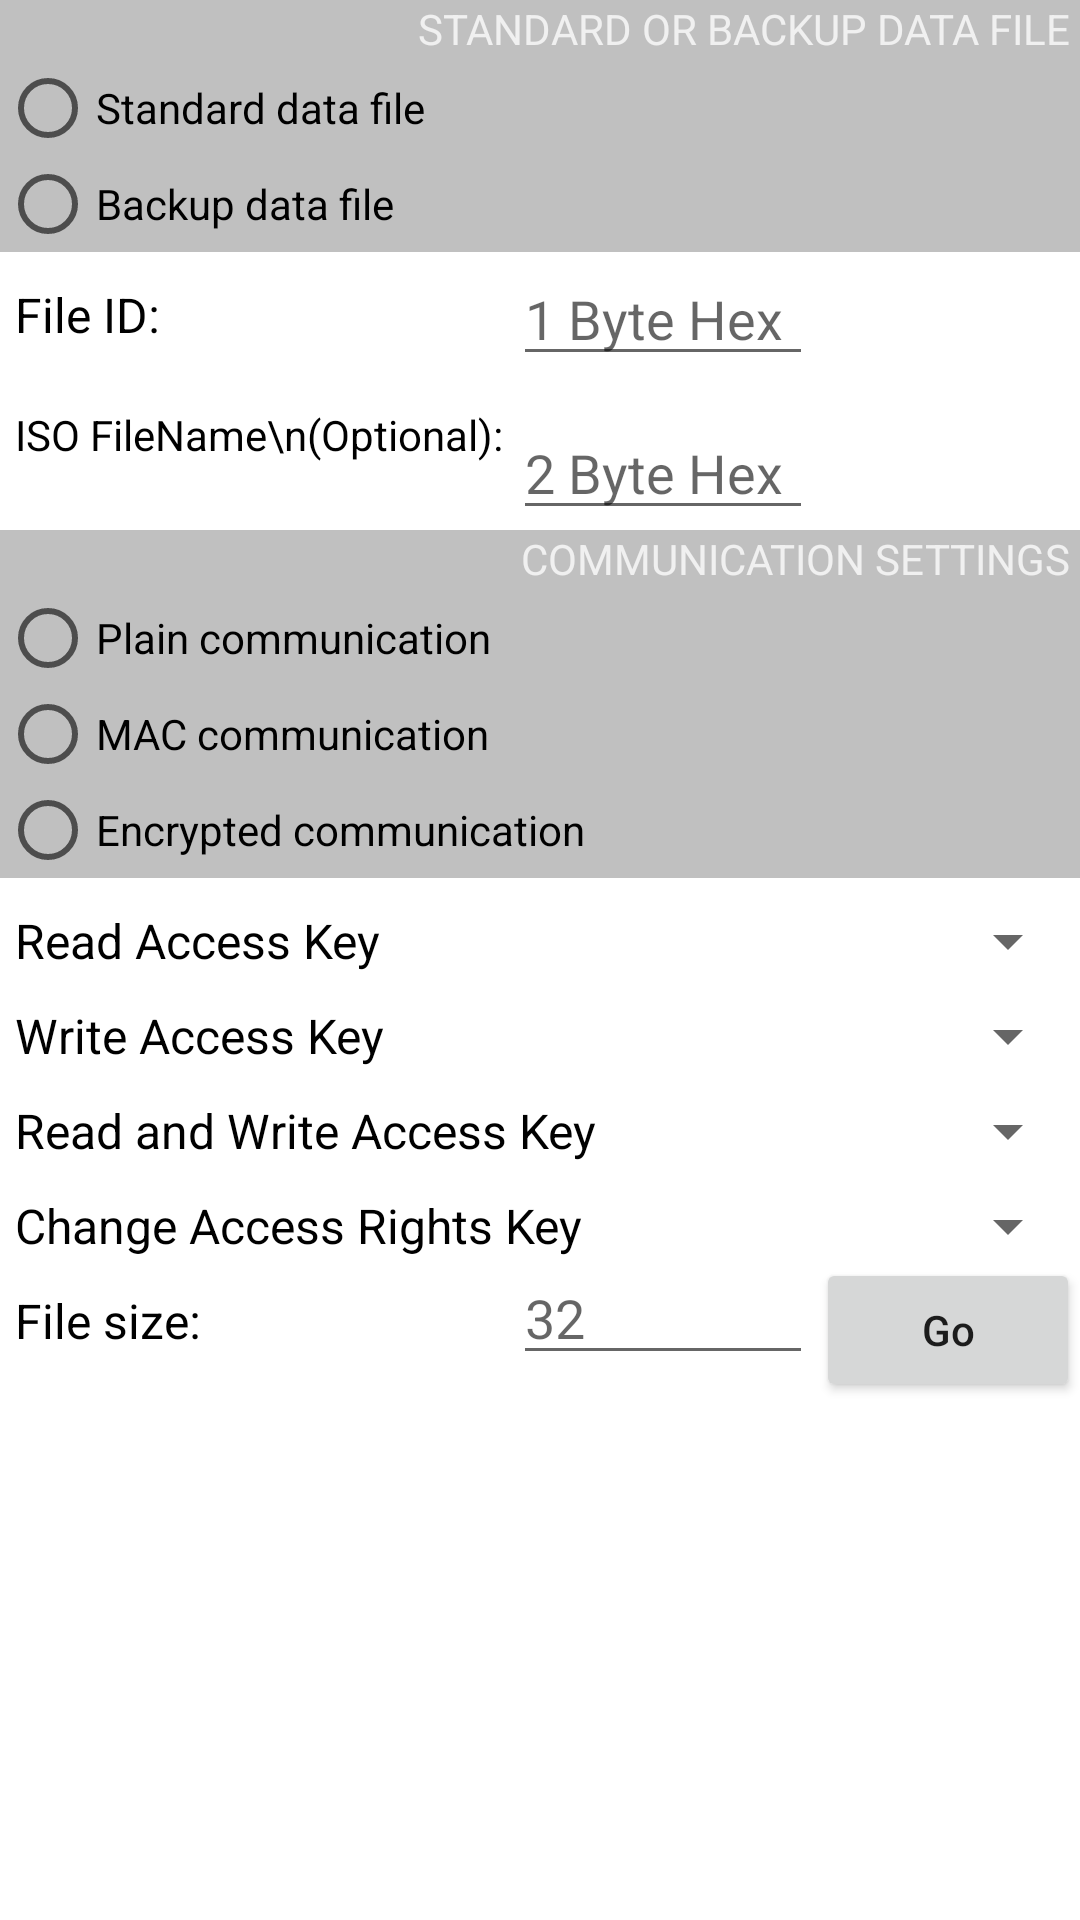

Here is an Android app screen rendered from its layout file. Give the layout XML and the strings, colors and styles it references.
<!-- AndroidManifest.xml: application theme AppTheme -->
<!-- res/layout/f_createfiledata.xml -->
<?xml version="1.0" encoding="utf-8"?>
<RelativeLayout xmlns:android="http://schemas.android.com/apk/res/android"
    xmlns:tools="http://schemas.android.com/tools"
    android:layout_width="match_parent"
    android:layout_height="match_parent"
    tools:context="com.example.ac.desfire.FragmentCreateDataFile">

    <ScrollView
        android:tag="tab0"
        android:layout_width="match_parent"
        android:layout_height="match_parent"
        android:background="#FFFFFF">

        <RelativeLayout
            android:id="@+id/scrollArea"
            android:layout_width="match_parent"
            android:layout_height="match_parent"
            android:focusableInTouchMode="true">


            
            <TextView
                android:id="@+id/Block_StdOrBackupFile"
                android:layout_width="match_parent"
                android:layout_height="wrap_content"
                android:layout_alignBottom="@+id/radioGroup_DataFileType"
                android:layout_alignParentStart="true"
                android:layout_alignParentTop="true"
                android:background="#C0C0C0"
                android:gravity="top|end"
                android:text="Standard or backup data file "
                android:textAllCaps="true"
                android:textColor="#F0F0F0"
                android:textSize="14sp" />

            <RadioGroup
                android:id="@+id/radioGroup_DataFileType"
                android:layout_width="wrap_content"
                android:layout_height="wrap_content"
                android:layout_alignParentStart="true"
                android:layout_alignParentTop="true"
                android:layout_marginTop="20dp">

                <RadioButton
                    android:id="@+id/radio_StandardFile"
                    android:layout_width="wrap_content"
                    android:layout_height="wrap_content"
                    android:text="Standard data file" />

                <RadioButton
                    android:id="@+id/radio_BackupFile"
                    android:layout_width="wrap_content"
                    android:layout_height="wrap_content"
                    android:text="Backup data file" />

            </RadioGroup>

            <TextView
                android:id="@+id/FileIDText"
                android:layout_width="wrap_content"
                android:layout_height="wrap_content"
                android:layout_below="@+id/Block_StdOrBackupFile"
                android:layout_marginTop="10dp"
                android:layout_marginStart="5dp"
                android:text="File ID: "
                android:textColor="#000000"
                android:textSize="16sp"/>

            <EditText
                android:id="@+id/EditText_FileID"
                android:layout_width="100dp"
                android:layout_height="wrap_content"
                android:layout_below="@+id/Block_StdOrBackupFile"
                android:layout_toEndOf="@+id/TextView_ISOName"
                android:digits="0123456789ABCDEF"
                android:ems="10"
                android:hint="1 Byte Hex"
                android:inputType="textCapCharacters"
                android:maxLength="2"
                android:textAlignment="textStart" />



            <TextView
                android:id="@+id/TextView_ISOName"
                android:layout_width="wrap_content"
                android:layout_height="wrap_content"
                android:layout_below="@+id/EditText_FileID"
                android:layout_marginTop="10dp"
                android:layout_marginStart="5dp"
                android:text="ISO FileName\n(Optional): "
                android:textColor="#000000"
                android:textSize="14sp" />

            <EditText
                android:id="@+id/EditText_ISOName"
                android:layout_width="100dp"
                android:layout_height="wrap_content"
                android:layout_below="@+id/EditText_FileID"
                android:layout_marginTop="10dp"
                android:layout_toEndOf="@+id/TextView_ISOName"
                android:digits="0123456789ABCDEF"
                android:ems="10"
                android:hint="2 Byte Hex"
                android:inputType="textCapCharacters"
                android:maxLength="4"
                android:textAlignment="textStart" />

            
            <TextView
                android:id="@+id/Block_CryptoMode"
                android:layout_width="match_parent"
                android:layout_height="wrap_content"
                android:layout_alignBottom="@+id/radioGroup_CryptoMode"
                android:layout_below="@+id/EditText_ISOName"
                android:background="#C0C0C0"
                android:gravity="top|end"
                android:text="Communication Settings "
                android:textAllCaps="true"
                android:textColor="#F0F0F0"
                android:textSize="14sp" />

            <RadioGroup
                android:id="@+id/radioGroup_CryptoMode"
                android:layout_width="wrap_content"
                android:layout_height="wrap_content"
                android:layout_alignParentStart="true"
                android:layout_below="@+id/EditText_ISOName"
                android:layout_marginTop="20dp">

                <RadioButton
                    android:id="@+id/radio_PlainCommunication"
                    android:layout_width="wrap_content"
                    android:layout_height="wrap_content"
                    android:text="Plain communication" />
                <RadioButton
                    android:id="@+id/radio_MACCommunication"
                    android:layout_width="wrap_content"
                    android:layout_height="wrap_content"
                    android:text="MAC communication" />
                <RadioButton
                    android:id="@+id/radio_EncryptedCommunication"
                    android:layout_width="wrap_content"
                    android:layout_height="wrap_content"
                    android:text="Encrypted communication" />
            </RadioGroup>

            <TextView
                android:id="@+id/TextView_ReadAccess"
                android:layout_width="wrap_content"
                android:layout_height="wrap_content"
                android:layout_alignParentStart="true"
                android:layout_marginTop="10dp"
                android:layout_marginStart="5dp"
                android:layout_below="@+id/Block_CryptoMode"
                android:textColor="#000000"
                android:textSize="16dp"
                android:text="Read Access Key" />

            <Spinner
                android:id="@+id/spinner_ReadAccess"
                android:layout_width="120dp"
                android:layout_height="wrap_content"
                android:dropDownWidth="wrap_content"
                android:layout_alignTop="@+id/TextView_ReadAccess"
                android:layout_alignBottom="@+id/TextView_ReadAccess"
                android:layout_alignParentEnd="true" />


            <TextView
                android:id="@+id/TextView_WriteAccess"
                android:layout_width="wrap_content"
                android:layout_height="wrap_content"
                android:layout_alignParentStart="true"
                android:layout_marginTop="10dp"
                android:layout_marginStart="5dp"
                android:layout_below="@+id/TextView_ReadAccess"
                android:textColor="#000000"
                android:textSize="16dp"
                android:text="Write Access Key" />

            <Spinner
                android:id="@+id/spinner_WriteAccess"
                android:layout_width="120dp"
                android:layout_height="wrap_content"
                android:dropDownWidth="wrap_content"
                android:textColor="#000000"
                android:layout_alignTop="@+id/TextView_WriteAccess"
                android:layout_alignBottom="@+id/TextView_WriteAccess"
                android:layout_alignParentEnd="true" />

            <TextView
                android:id="@+id/TextView_ReadAndWriteAccess"
                android:layout_width="wrap_content"
                android:layout_height="wrap_content"
                android:layout_alignParentStart="true"
                android:layout_marginTop="10dp"
                android:layout_marginStart="5dp"
                android:layout_below="@+id/TextView_WriteAccess"
                android:textColor="#000000"
                android:textSize="16dp"
                android:text="Read and Write Access Key" />

            <Spinner
                android:id="@+id/spinner_ReadAndWriteAccess"
                android:layout_width="120dp"
                android:layout_height="wrap_content"
                android:dropDownWidth="wrap_content"
                android:layout_alignTop="@+id/TextView_ReadAndWriteAccess"
                android:layout_alignBottom="@+id/TextView_ReadAndWriteAccess"
                android:layout_alignParentEnd="true" />


            <TextView
                android:id="@+id/TextView_ChangeAccessRights"
                android:layout_width="wrap_content"
                android:layout_height="wrap_content"
                android:layout_alignParentStart="true"
                android:layout_marginTop="10dp"
                android:layout_marginStart="5dp"
                android:layout_below="@+id/TextView_ReadAndWriteAccess"
                android:textColor="#000000"
                android:textSize="16dp"
                android:text="Change Access Rights Key" />

            <Spinner
                android:id="@+id/spinner_ChangeAccessRights"
                android:layout_width="120dp"
                android:layout_height="wrap_content"
                android:dropDownWidth="wrap_content"
                android:layout_alignTop="@+id/TextView_ChangeAccessRights"
                android:layout_alignBottom="@+id/TextView_ChangeAccessRights"
                android:layout_alignParentEnd="true" />

            <TextView
                android:id="@+id/FileSizeText"
                android:layout_width="wrap_content"
                android:layout_height="wrap_content"
                android:layout_below="@+id/spinner_ChangeAccessRights"
                android:layout_marginTop="10dp"
                android:layout_marginStart="5dp"
                android:text="File size:"
                android:textColor="#000000"
                android:textSize="16sp" />

            <EditText
                android:id="@+id/EditText_FileSize"
                android:layout_width="100dp"
                android:layout_height="wrap_content"
                android:digits="0123456789"
                android:ems="10"
                android:hint="32"
                android:inputType="number"
                android:maxLength="4"
                android:textAlignment="textStart"
                android:layout_alignBaseline="@+id/FileSizeText"
                android:layout_alignBottom="@+id/FileSizeText"
                android:layout_alignStart="@+id/EditText_ISOName" />

            <Button
                android:id="@+id/button_Go"
                android:layout_width="wrap_content"
                android:layout_height="wrap_content"
                android:text="Go"
                android:layout_below="@+id/spinner_ChangeAccessRights"
                android:layout_alignParentRight="true"
                android:textAllCaps="false"/>


        </RelativeLayout>

    </ScrollView>
</RelativeLayout>
<!-- resources referenced by this layout -->
<resources>
  <style name="AppTheme" parent="Theme.AppCompat.Light.NoActionBar">
          
          <item name="colorPrimary">@color/colorPrimary</item>
          <item name="colorPrimaryDark">@color/colorPrimaryDark</item>
          <item name="colorAccent">@color/colorAccent</item>
      </style>
  <!-- not gathered from this repository: default colours our renderer supplied (Android Studio template values) -->
  <color name="colorPrimary">#FF6200EE</color>
  <color name="colorPrimaryDark">#FF3700B3</color>
  <color name="colorAccent">#FF03DAC5</color>
</resources>
